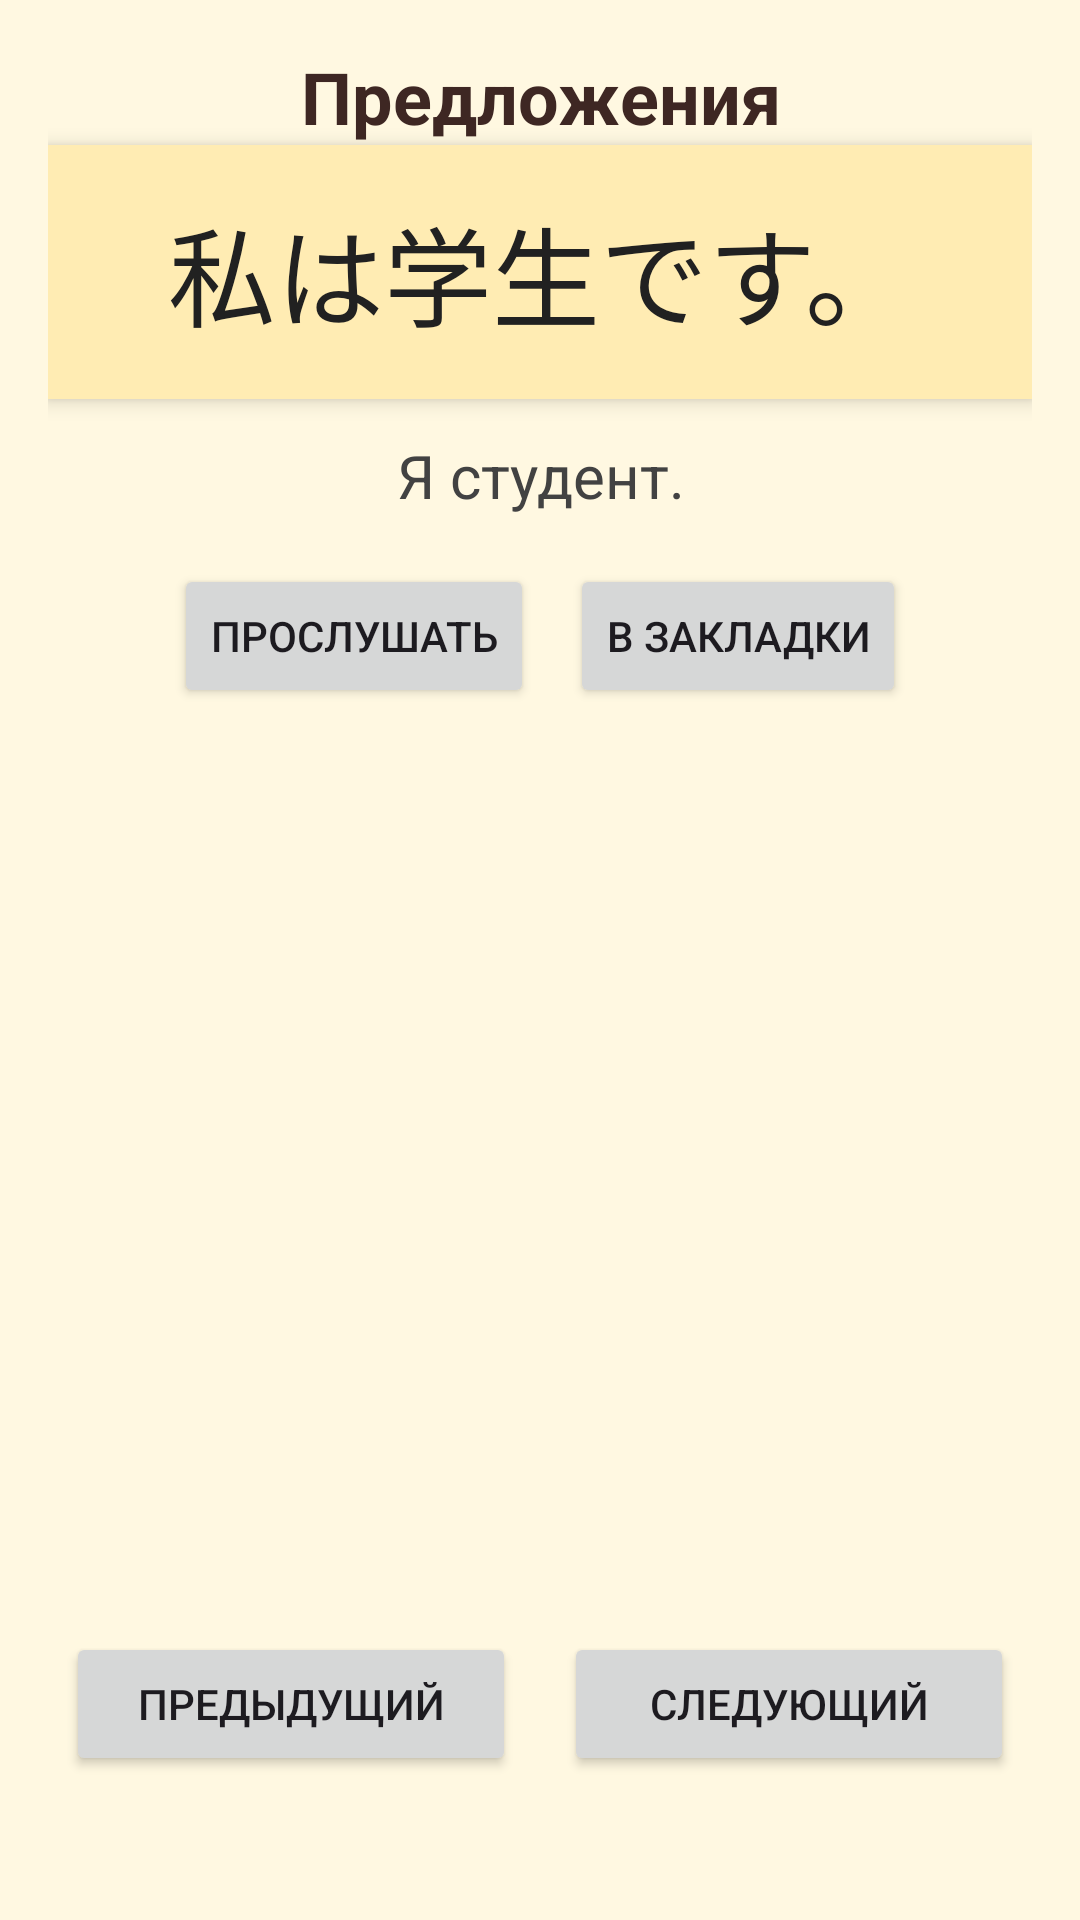

This screen was rendered from an Android layout file. Write that file and the resources it references.
<!-- AndroidManifest.xml: application theme Theme.JapaneseLearningApp -->
<!-- res/layout/activity_sentence_list.xml -->
<?xml version="1.0" encoding="utf-8"?>
<androidx.constraintlayout.widget.ConstraintLayout
    xmlns:android="http://schemas.android.com/apk/res/android"
    xmlns:app="http://schemas.android.com/apk/res-auto"
    android:layout_width="match_parent"
    android:layout_height="match_parent"
    android:padding="16dp"
    android:background="#FFF8E1">

    
    <TextView
        android:id="@+id/titleText"
        android:layout_width="0dp"
        android:layout_height="wrap_content"
        android:text="Предложения"
        android:textSize="24sp"
        android:textStyle="bold"
        android:textColor="#3E2723"
        android:gravity="center"
        app:layout_constraintTop_toTopOf="parent"
        app:layout_constraintStart_toStartOf="parent"
        app:layout_constraintEnd_toEndOf="parent"
        android:layout_marginBottom="24dp"/>

    
    <TextView
        android:id="@+id/sentenceText"
        android:layout_width="0dp"
        android:layout_height="wrap_content"
        android:text="私は学生です。"
        android:textSize="36sp"
        android:textColor="#212121"
        android:gravity="center"
        android:padding="16dp"
        android:background="#FFECB3"
        android:elevation="4dp"
        app:layout_constraintTop_toBottomOf="@id/titleText"
        app:layout_constraintStart_toStartOf="parent"
        app:layout_constraintEnd_toEndOf="parent"/>

    
    <TextView
        android:id="@+id/translationText"
        android:layout_width="0dp"
        android:layout_height="wrap_content"
        android:text="Я студент."
        android:textSize="20sp"
        android:textColor="#424242"
        android:gravity="center"
        android:layout_marginTop="12dp"
        app:layout_constraintTop_toBottomOf="@id/sentenceText"
        app:layout_constraintStart_toStartOf="parent"
        app:layout_constraintEnd_toEndOf="parent"/>

    
    <LinearLayout
        android:layout_width="0dp"
        android:layout_height="wrap_content"
        android:orientation="horizontal"
        android:gravity="center"
        android:layout_marginTop="16dp"
        app:layout_constraintTop_toBottomOf="@id/translationText"
        app:layout_constraintStart_toStartOf="parent"
        app:layout_constraintEnd_toEndOf="parent">

        <Button
            android:id="@+id/speakButton"
            android:layout_width="wrap_content"
            android:layout_height="wrap_content"
            android:text="Прослушать"
            android:layout_marginEnd="12dp"/>

        <Button
            android:id="@+id/bookmarkButton"
            android:layout_width="wrap_content"
            android:layout_height="wrap_content"
            android:text="В закладки"/>
    </LinearLayout>

    
    <LinearLayout
        android:layout_width="0dp"
        android:layout_height="wrap_content"
        android:orientation="horizontal"
        android:gravity="center"
        app:layout_constraintBottom_toBottomOf="parent"
        app:layout_constraintStart_toStartOf="parent"
        app:layout_constraintEnd_toEndOf="parent"
        android:layout_marginBottom="32dp">

        <Button
            android:id="@+id/prevButton"
            android:layout_width="150dp"
            android:layout_height="wrap_content"
            android:text="Предыдущий"
            android:layout_marginEnd="16dp"/>

        <Button
            android:id="@+id/nextButton"
            android:layout_width="150dp"
            android:layout_height="wrap_content"
            android:text="Следующий"/>
    </LinearLayout>

</androidx.constraintlayout.widget.ConstraintLayout>
<!-- resources referenced by this layout -->
<resources>
  <style name="Theme.JapaneseLearningApp" parent="Base.Theme.JapaneseLearningApp" />
  <style name="Base.Theme.JapaneseLearningApp" parent="Theme.Material3.DayNight.NoActionBar">
          
          
      </style>
</resources>
